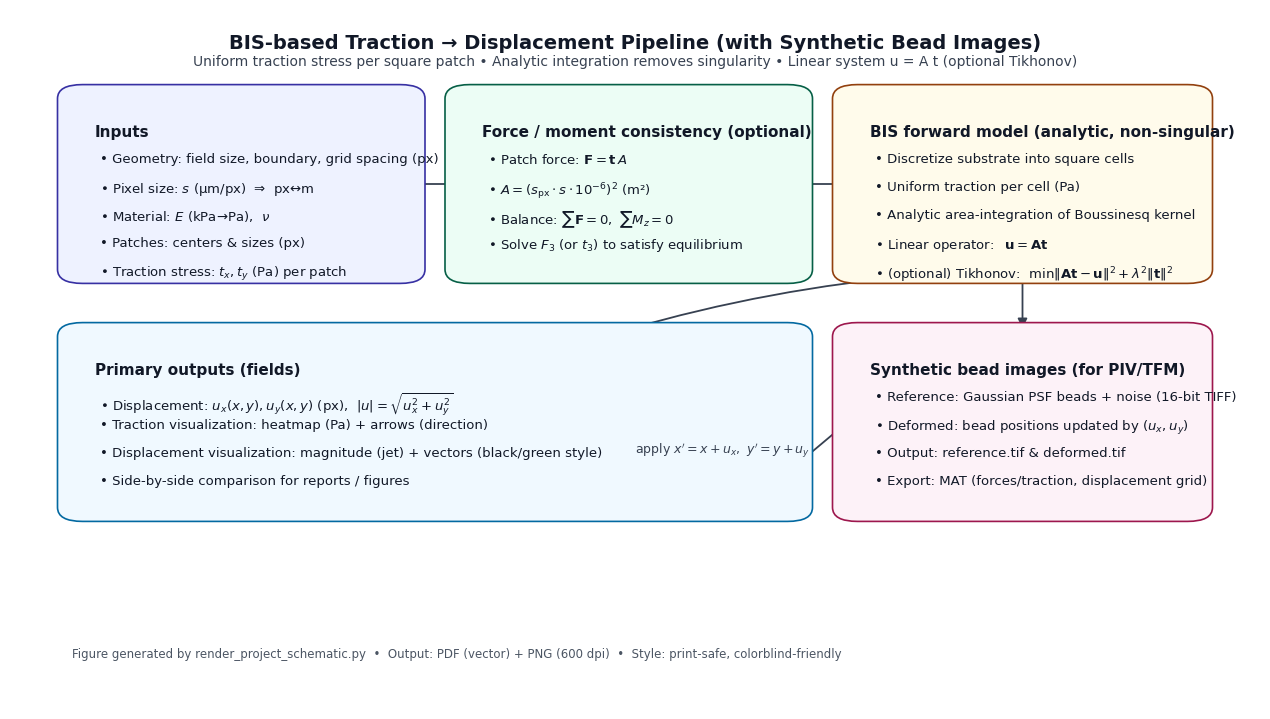

Python code for this plot:
"""
Render a publication-quality schematic of the project pipeline.

Outputs (created under ./assets/):
  - project_schematic.pdf  (vector, recommended for papers)
  - project_schematic.png  (high-res raster, 600 dpi)

This script uses only Matplotlib (no LaTeX required).
"""

from __future__ import annotations

import os
from dataclasses import dataclass
from typing import Iterable, Optional, Sequence, Tuple

import matplotlib as mpl
import matplotlib.pyplot as plt
from matplotlib.patches import FancyBboxPatch, FancyArrowPatch


# ---------- style (top-journal friendly) ----------
mpl.rcParams.update(
    {
        "figure.dpi": 150,
        "savefig.dpi": 600,
        "font.family": "DejaVu Sans",
        "font.size": 10,
        "axes.linewidth": 0.8,
        "text.color": "#111827",  # near-black
        "axes.labelcolor": "#111827",
    }
)


@dataclass(frozen=True)
class BoxSpec:
    xy: Tuple[float, float]  # lower-left in figure fraction coords
    wh: Tuple[float, float]  # width, height in figure fraction coords
    title: str
    body_lines: Sequence[str]
    facecolor: str = "#F9FAFB"
    edgecolor: str = "#111827"
    title_color: str = "#111827"
    body_color: str = "#111827"


def _draw_box(ax, spec: BoxSpec) -> Tuple[float, float, float, float]:
    x, y = spec.xy
    w, h = spec.wh

    patch = FancyBboxPatch(
        (x, y),
        w,
        h,
        boxstyle="round,pad=0.012,rounding_size=0.02",
        linewidth=1.2,
        edgecolor=spec.edgecolor,
        facecolor=spec.facecolor,
        transform=ax.transAxes,
        zorder=2,
    )
    ax.add_patch(patch)

    # Title
    ax.text(
        x + 0.018,
        y + h - 0.045,
        spec.title,
        transform=ax.transAxes,
        ha="left",
        va="top",
        fontsize=11,
        fontweight="bold",
        color=spec.title_color,
        zorder=3,
    )

    # Body (bullets)
    body_y0 = y + h - 0.085
    line_h = 0.040
    for i, line in enumerate(spec.body_lines):
        ax.text(
            x + 0.022,
            body_y0 - i * line_h,
            line,
            transform=ax.transAxes,
            ha="left",
            va="top",
            fontsize=9.5,
            color=spec.body_color,
            zorder=3,
        )

    return x, y, w, h


def _arrow(
    ax,
    start: Tuple[float, float],
    end: Tuple[float, float],
    color: str = "#111827",
    lw: float = 1.3,
    rad: float = 0.0,
    zorder: int = 1,
):
    a = FancyArrowPatch(
        posA=start,
        posB=end,
        arrowstyle="-|>",
        mutation_scale=14,
        linewidth=lw,
        color=color,
        connectionstyle=f"arc3,rad={rad}",
        transform=ax.transAxes,
        zorder=zorder,
    )
    ax.add_patch(a)


def _center_right(x: float, y: float, w: float, h: float) -> Tuple[float, float]:
    return (x + w, y + h / 2)


def _center_left(x: float, y: float, w: float, h: float) -> Tuple[float, float]:
    return (x, y + h / 2)


def _center_top(x: float, y: float, w: float, h: float) -> Tuple[float, float]:
    return (x + w / 2, y + h)


def _center_bottom(x: float, y: float, w: float, h: float) -> Tuple[float, float]:
    return (x + w / 2, y)


def render(out_dir: str = "assets") -> Tuple[str, str]:
    os.makedirs(out_dir, exist_ok=True)

    # A4-ish landscape, clean margins
    fig = plt.figure(figsize=(12.5, 7.0))
    ax = fig.add_axes([0, 0, 1, 1])
    ax.set_axis_off()

    # Palette (subtle, print-friendly)
    c_inputs = "#EEF2FF"  # indigo-50
    c_physics = "#ECFDF5"  # emerald-50
    c_bis = "#FFFBEB"  # amber-50
    c_outputs = "#F0F9FF"  # sky-50

    # Header
    ax.text(
        0.5,
        0.965,
        "BIS-based Traction → Displacement Pipeline (with Synthetic Bead Images)",
        transform=ax.transAxes,
        ha="center",
        va="top",
        fontsize=14,
        fontweight="bold",
    )
    ax.text(
        0.5,
        0.935,
        "Uniform traction stress per square patch • Analytic integration removes singularity • Linear system u = A t (optional Tikhonov)",
        transform=ax.transAxes,
        ha="center",
        va="top",
        fontsize=10,
        color="#374151",
    )

    # Boxes layout (figure fraction coordinates)
    boxes: list[Tuple[BoxSpec, Tuple[float, float, float, float]]] = []

    spec_inputs = BoxSpec(
        xy=(0.05, 0.62),
        wh=(0.27, 0.26),
        title="Inputs",
        body_lines=[
            "• Geometry: field size, boundary, grid spacing (px)",
            r"• Pixel size: $s$ (μm/px)  ⇒  px↔m",
            r"• Material: $E$ (kPa→Pa),  $\nu$",
            r"• Patches: centers & sizes (px)",
            r"• Traction stress: $t_x,t_y$ (Pa) per patch",
        ],
        facecolor=c_inputs,
        edgecolor="#3730A3",
    )

    spec_balance = BoxSpec(
        xy=(0.36, 0.62),
        wh=(0.27, 0.26),
        title="Force / moment consistency (optional)",
        body_lines=[
            r"• Patch force: $\mathbf{F}=\mathbf{t}\,A$",
            r"• $A=(s_{\mathrm{px}}\cdot s\cdot10^{-6})^2$ (m²)",
            r"• Balance: $\sum \mathbf{F}=0,\ \sum M_z=0$",
            r"• Solve $F_3$ (or $t_3$) to satisfy equilibrium",
        ],
        facecolor=c_physics,
        edgecolor="#065F46",
    )

    spec_bis = BoxSpec(
        xy=(0.67, 0.62),
        wh=(0.28, 0.26),
        title="BIS forward model (analytic, non-singular)",
        body_lines=[
            r"• Discretize substrate into square cells",
            r"• Uniform traction per cell (Pa)",
            r"• Analytic area-integration of Boussinesq kernel",
            r"• Linear operator:  $\,\mathbf{u}=\mathbf{A}\mathbf{t}$",
            r"• (optional) Tikhonov:  $\min\|\mathbf{A}\mathbf{t}-\mathbf{u}\|^2+\lambda^2\|\mathbf{t}\|^2$",
        ],
        facecolor=c_bis,
        edgecolor="#92400E",
    )

    # Mid-level outputs (fields)
    spec_fields = BoxSpec(
        xy=(0.05, 0.28),
        wh=(0.58, 0.26),
        title="Primary outputs (fields)",
        body_lines=[
            r"• Displacement: $u_x(x,y),u_y(x,y)$ (px),  $|u|=\sqrt{u_x^2+u_y^2}$",
            r"• Traction visualization: heatmap (Pa) + arrows (direction)",
            r"• Displacement visualization: magnitude (jet) + vectors (black/green style)",
            r"• Side-by-side comparison for reports / figures",
        ],
        facecolor=c_outputs,
        edgecolor="#0369A1",
    )

    spec_synth = BoxSpec(
        xy=(0.67, 0.28),
        wh=(0.28, 0.26),
        title="Synthetic bead images (for PIV/TFM)",
        body_lines=[
            r"• Reference: Gaussian PSF beads + noise (16-bit TIFF)",
            r"• Deformed: bead positions updated by $(u_x,u_y)$",
            r"• Output: reference.tif & deformed.tif",
            r"• Export: MAT (forces/traction, displacement grid)",
        ],
        facecolor="#FDF2F8",  # rose-50
        edgecolor="#9D174D",
    )

    # Draw boxes
    for spec in (spec_inputs, spec_balance, spec_bis, spec_fields, spec_synth):
        boxes.append((spec, _draw_box(ax, spec)))

    # Unpack coords
    _, b_in = boxes[0]
    _, b_bal = boxes[1]
    _, b_bis = boxes[2]
    _, b_fields = boxes[3]
    _, b_synth = boxes[4]

    # Connectors (Inputs -> Balance -> BIS -> Fields & Synth)
    _arrow(ax, _center_right(*b_in), _center_left(*b_bal), color="#374151")
    _arrow(ax, _center_right(*b_bal), _center_left(*b_bis), color="#374151")

    # BIS to fields (down-left)
    _arrow(
        ax,
        (_center_bottom(*b_bis)[0] - 0.08, _center_bottom(*b_bis)[1]),
        (_center_top(*b_fields)[0] + 0.15, _center_top(*b_fields)[1]),
        color="#374151",
        rad=0.05,
    )
    # BIS to synthetic (down)
    _arrow(ax, _center_bottom(*b_bis), _center_top(*b_synth), color="#374151")

    # Fields to synthetic (for warping beads)
    _arrow(
        ax,
        (_center_right(*b_fields)[0], _center_right(*b_fields)[1] - 0.06),
        (_center_left(*b_synth)[0], _center_left(*b_synth)[1]),
        color="#374151",
        rad=0.0,
    )
    ax.text(
        0.64,
        0.37,
        r"apply $x'=x+u_x,\ y'=y+u_y$",
        transform=ax.transAxes,
        ha="right",
        va="center",
        fontsize=9,
        color="#374151",
    )

    # Footnote (reproducibility / quality)
    ax.text(
        0.05,
        0.07,
        "Figure generated by render_project_schematic.py  •  Output: PDF (vector) + PNG (600 dpi)  •  Style: print-safe, colorblind-friendly",
        transform=ax.transAxes,
        ha="left",
        va="bottom",
        fontsize=8.5,
        color="#4B5563",
    )

    pdf_path = os.path.join(out_dir, "project_schematic.pdf")
    png_path = os.path.join(out_dir, "project_schematic.png")
    fig.savefig(pdf_path, bbox_inches="tight", pad_inches=0.08)
    fig.savefig(png_path, bbox_inches="tight", pad_inches=0.08)
    plt.close(fig)
    return pdf_path, png_path


if __name__ == "__main__":
    pdf, png = render()
    print(f"Saved: {pdf}")
    print(f"Saved: {png}")
